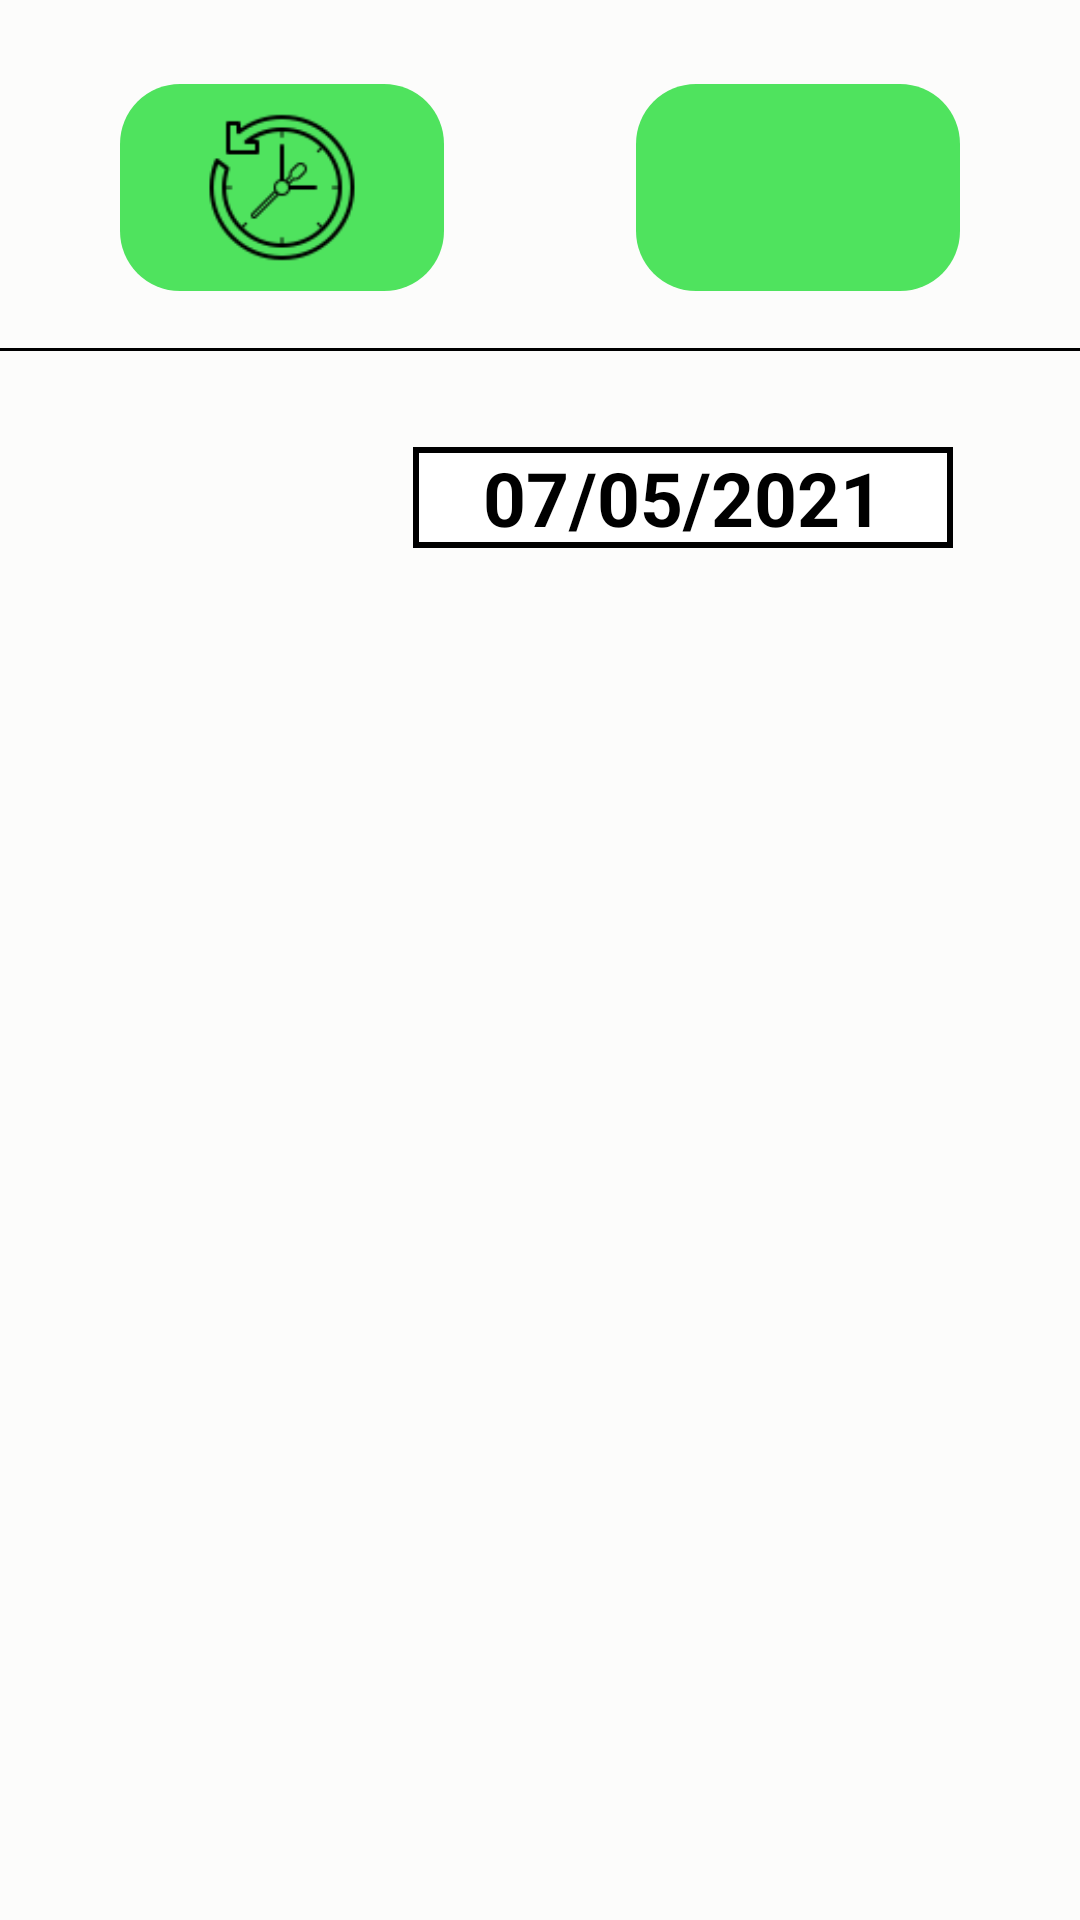

Produce the Android XML layout that renders to this screen, including the resource entries it uses.
<!-- AndroidManifest.xml: application theme Theme.NoActionBar -->
<!-- res/layout/activity_history.xml -->
<?xml version="1.0" encoding="utf-8"?>
<androidx.constraintlayout.widget.ConstraintLayout xmlns:android="http://schemas.android.com/apk/res/android"
    xmlns:app="http://schemas.android.com/apk/res-auto"
    xmlns:tools="http://schemas.android.com/tools"
    android:layout_width="match_parent"
    android:layout_height="match_parent"
    tools:context=".ui.HistoryActivity"
    android:background="#17DDDDCF"
    >

    <ImageButton
        android:id="@+id/imageStatistic"
        android:layout_width="108dp"
        android:layout_height="69dp"
        android:layout_marginTop="28dp"
        android:layout_marginEnd="40dp"
        android:layout_marginRight="40dp"
        android:background="@drawable/custom_button_history"
        android:scaleType="center"
        app:layout_constraintEnd_toEndOf="parent"
        app:layout_constraintTop_toTopOf="parent"
        app:srcCompat="@drawable/statistic_" />

    <ImageButton
        android:id="@+id/imageDateTime"
        android:layout_width="108dp"
        android:layout_height="69dp"
        android:layout_marginStart="40dp"
        android:layout_marginLeft="40dp"
        android:layout_marginTop="28dp"
        android:background="@drawable/custom_button_history"
        android:scaleType="fitCenter"
        app:layout_constraintEnd_toStartOf="@+id/imageStatistic"
        app:layout_constraintHorizontal_bias="0.0"
        app:layout_constraintStart_toStartOf="parent"
        app:layout_constraintTop_toTopOf="parent"
        app:srcCompat="@drawable/date_time" />

    <View
        android:id="@+id/view"
        android:layout_width="match_parent"
        android:layout_height="1dp"
        android:layout_marginTop="116dp"
        android:background="@android:color/black"
        app:layout_constraintTop_toTopOf="parent"
        tools:layout_editor_absoluteX="0dp" />

    <TextView
        android:id="@+id/textViewDateTime"
        android:gravity="center"
        android:layout_width="180dp"
        android:layout_height="wrap_content"
        android:layout_marginTop="32dp"
        android:text="07/05/2021"
        android:textColor="#000"
        android:textSize="25sp"
        android:textStyle="bold"
        android:background="@drawable/custom_textview_history"
        app:layout_constraintEnd_toEndOf="parent"
        app:layout_constraintHorizontal_bias="0.764"
        app:layout_constraintStart_toStartOf="parent"
        app:layout_constraintTop_toBottomOf="@+id/view" />

    <ListView
        android:id="@+id/listViewHistory"
        android:layout_width="0dp"
        android:layout_height="0dp"
        app:layout_constraintBottom_toBottomOf="parent"
        app:layout_constraintEnd_toEndOf="parent"
        app:layout_constraintStart_toStartOf="parent"
        app:layout_constraintTop_toBottomOf="@id/textViewDateTime"
        app:layout_constraintVertical_bias="0.0"
        android:layout_marginLeft="40dp"
        android:layout_marginRight="40dp"
        android:layout_marginTop="40dp"
        android:layout_marginBottom="40dp"
        android:dividerHeight="10dp"
        android:divider="#ffffff"/>


</androidx.constraintlayout.widget.ConstraintLayout>
<!-- resources referenced by this layout -->
<resources>
  <!-- drawable custom_button_history (drawable) -->
  <?xml version="1.0" encoding="utf-8"?>
  <shape xmlns:android="http://schemas.android.com/apk/res/android"
      android:shape="rectangle">
      <solid android:color="#4FE35E"/>
      <corners android:radius="20dp"/>
  </shape>
  <!-- drawable custom_textview_history (drawable) -->
  <?xml version="1.0" encoding="utf-8"?>
  <shape xmlns:android="http://schemas.android.com/apk/res/android"
      android:shape="rectangle">
      <solid android:color="#ffffff"/>
      <stroke android:width="2dp"/>
  </shape>
  <!-- drawable date_time: png bitmap (drawable, 2829 bytes) -->
  <style name="Theme.NoActionBar" parent="Theme.SecurityCamera">
          <item name="windowActionBar">false</item>
          <item name="windowNoTitle">true</item>
      </style>
  <style name="Theme.SecurityCamera" parent="Theme.MaterialComponents.DayNight.DarkActionBar">
          
          <item name="colorPrimary">@color/purple_500</item>
          <item name="colorPrimaryVariant">@color/purple_700</item>
          <item name="colorOnPrimary">@color/white</item>
          
          <item name="colorSecondary">@color/teal_200</item>
          <item name="colorSecondaryVariant">@color/teal_700</item>
          <item name="colorOnSecondary">@color/black</item>
          
          <item name="android:statusBarColor" tools:targetApi="l">?attr/colorPrimaryVariant</item>
          
      </style>
  <color name="purple_500">#FF6200EE</color>
  <color name="purple_700">#FF3700B3</color>
  <color name="white">#FFFFFFFF</color>
  <color name="teal_200">#FF03DAC5</color>
  <color name="teal_700">#FF018786</color>
  <color name="black">#FF000000</color>
</resources>
